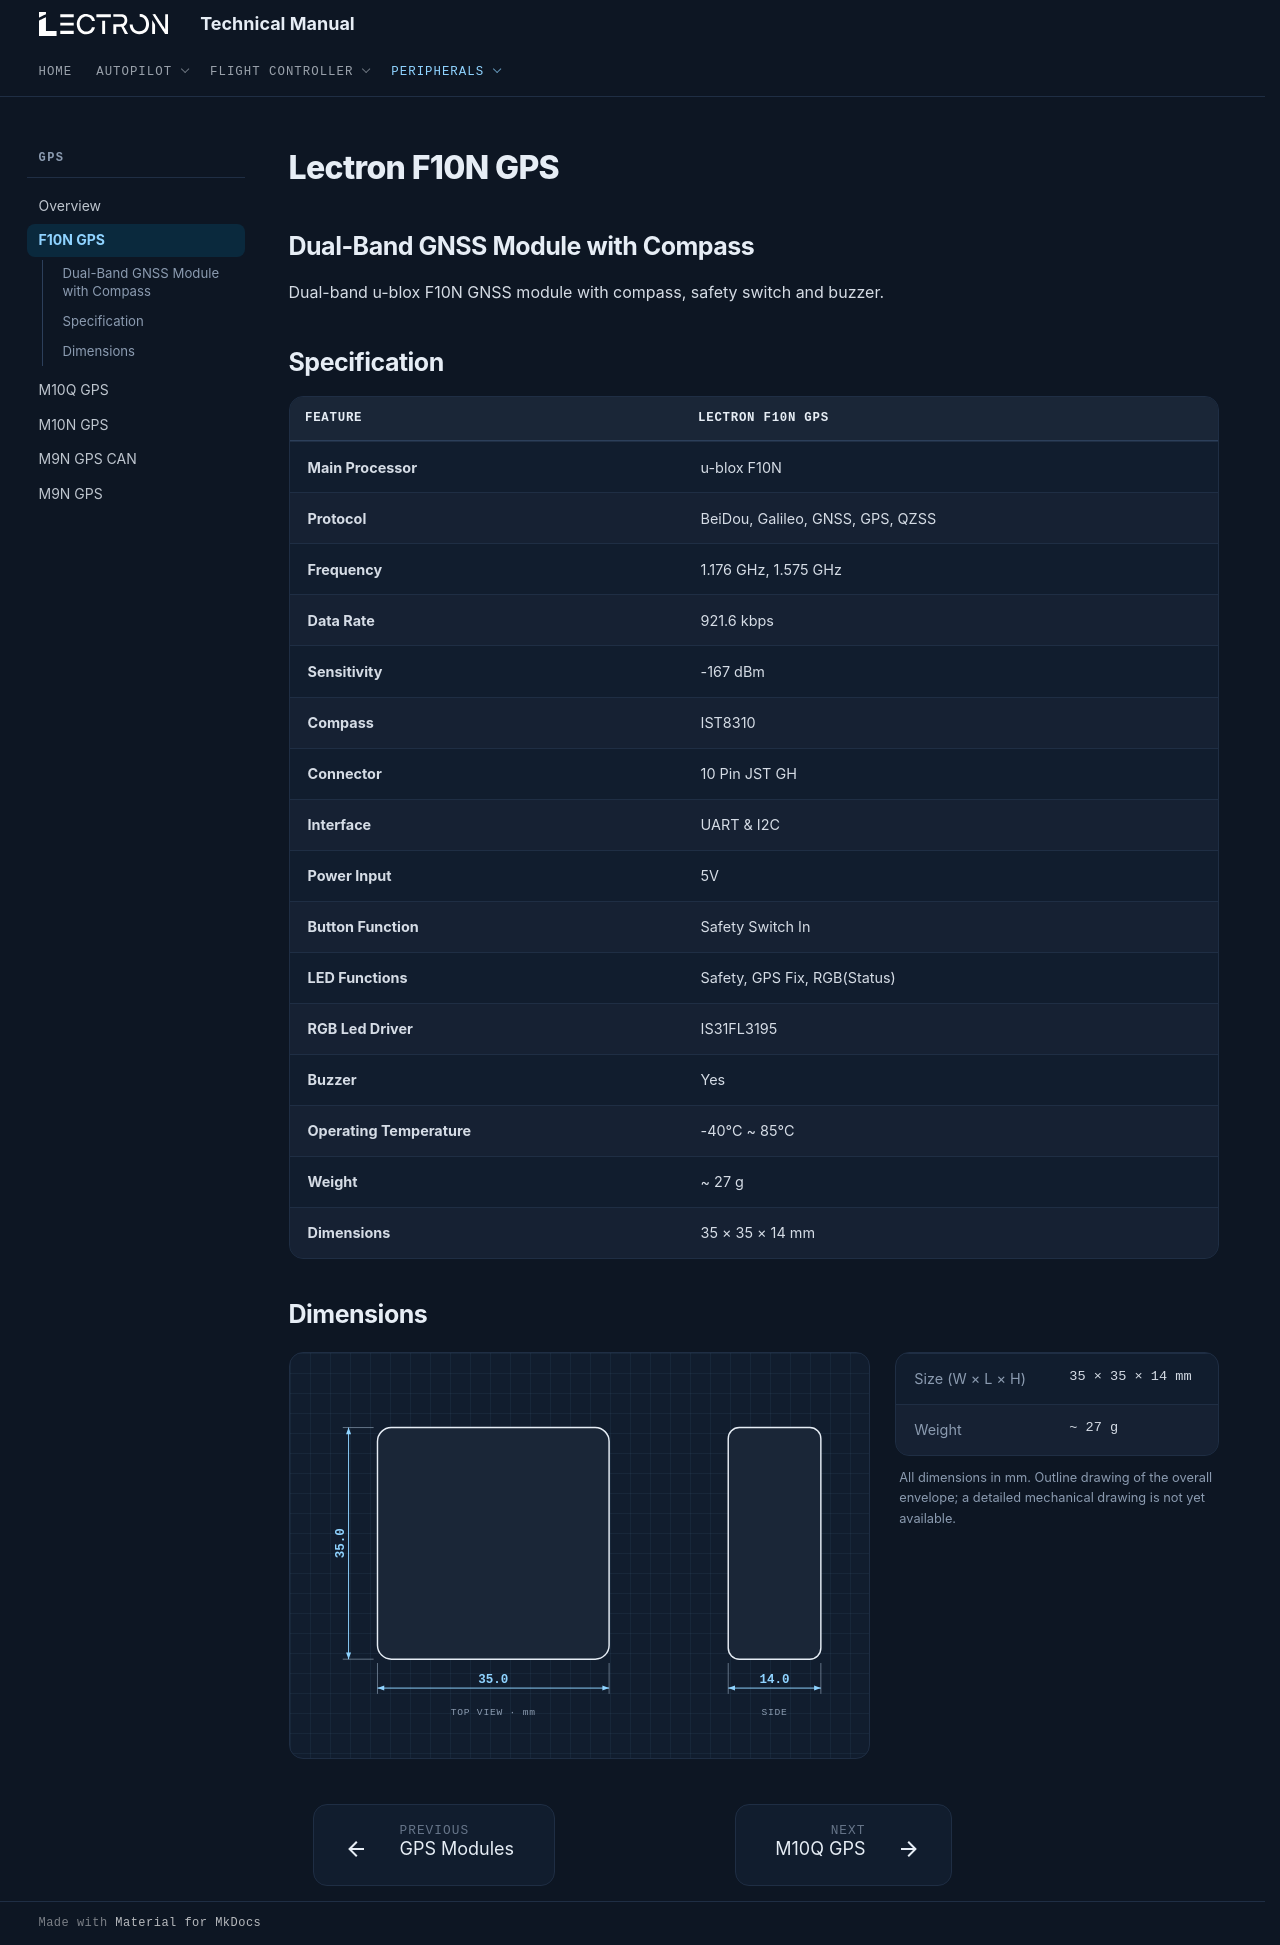

repository: lectronuser/Lectron-Doc-Center · page: md/gps/f10n/index.html · generator: mkdocs

# Lectron F10N GPS

## **Dual-Band GNSS Module with Compass**

Dual-band u-blox F10N GNSS module with compass, safety switch and buzzer.

## **Specification**

| Feature | Lectron F10N GPS |
| --- | --- |
| **Main Processor** | u-blox F10N |
| **Protocol** | BeiDou, Galileo, GNSS, GPS, QZSS |
| **Frequency** | 1.176 GHz, 1.575 GHz |
| **Data Rate** | 921.6 kbps |
| **Sensitivity** | -167 dBm |
| **Compass** | IST8310 |
| **Connector** | 10 Pin JST GH |
| **Interface** | UART & I2C |
| **Power Input** | 5V |
| **Button Function** | Safety Switch In |
| **LED Functions** | Safety, GPS Fix, RGB(Status) |
| **RGB Led Driver** | IS31FL3195 |
| **Buzzer** | Yes |
| **Operating Temperature** | -40°C ~ 85°C |
| **Weight** | ~ 27 g |
| **Dimensions** | 35 × 35 × 14 mm |

## **Dimensions**

<div class="dim-sheet" markdown>

<div class="dim-sheet__drawing" markdown>

<svg class="dim-svg" viewBox="0 0 560 346" role="img" aria-label="F10N GPS outline dimensions" xmlns="http://www.w3.org/2000/svg">
  <rect class="dim-outline" x="70.0" y="40.0" width="240.3" height="240.3" rx="14.4"/>
  <path class="dim-ext" d="M70.0 284.3V316.3"/>
  <path class="dim-ext" d="M310.3 284.3V316.3"/>
  <path class="dim-line" d="M70.0 310.3H310.3"/>
  <path class="dim-arrow" d="M70.0 310.3L77.0 307.7L77.0 312.9Z"/>
  <path class="dim-arrow" d="M310.3 310.3L303.3 312.9L303.3 307.7Z"/>
  <text class="dim-label" x="190.1" y="305.3" text-anchor="middle">35.0</text>
  <path class="dim-ext" d="M66.0 280.3H34.0"/>
  <path class="dim-ext" d="M66.0 40.0H34.0"/>
  <path class="dim-line" d="M40.0 280.3V40.0"/>
  <path class="dim-arrow" d="M40.0 280.3L37.4 273.3L42.6 273.3Z"/>
  <path class="dim-arrow" d="M40.0 40.0L42.6 47.0L37.4 47.0Z"/>
  <text class="dim-label" x="35.0" y="160.1" text-anchor="middle" transform="rotate(-90 35.0 160.1)">35.0</text>
  <text class="dim-note" x="190.1" y="338.3" text-anchor="middle">TOP VIEW · mm</text>
  <rect class="dim-outline" x="433.9" y="40.0" width="96.1" height="240.3" rx="11.5"/>
  <path class="dim-ext" d="M433.9 284.3V316.3"/>
  <path class="dim-ext" d="M530.0 284.3V316.3"/>
  <path class="dim-line" d="M433.9 310.3H530.0"/>
  <path class="dim-arrow" d="M433.9 310.3L440.9 307.7L440.9 312.9Z"/>
  <path class="dim-arrow" d="M530.0 310.3L523.0 312.9L523.0 307.7Z"/>
  <text class="dim-label" x="481.9" y="305.3" text-anchor="middle">14.0</text>
  <text class="dim-note" x="481.9" y="338.3" text-anchor="middle">SIDE</text>
</svg>

</div>

<div class="dim-sheet__specs" markdown>

| | |
| --- | --- |
| Size (W × L × H) | 35 × 35 × 14 mm |
| Weight | ~ 27 g |

All dimensions in mm. Outline drawing of the overall envelope; a detailed mechanical drawing is not yet available.

</div>

</div>
